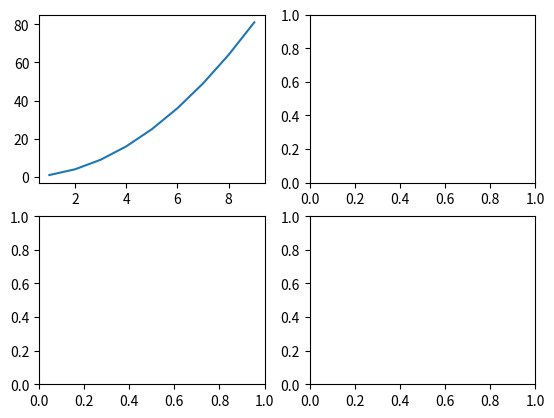

Source code (Python): (Note: this script raises an exception after producing the figure.)
import numpy as np
import matplotlib.pyplot as plt

# A) Duotas sąrašas x=[1,2,3,4,5,6,7,8,9]
# Viename lange, skirtinguose grafikuose atvaizduokite 𝑥^2, 𝑥⋅3, 𝑥⋅𝑎, čia a - įvedamas vartotojo.
# Panaudokite skirtingas spalvas, linijų tipus.

x = [1, 2, 3, 4, 5, 6, 7, 8, 9]
x_three = np.array(x) * 3
x_zero = np.array(x) * 0

def squared(x):
    return np.array(x) ** 2

def input_a():
    a = int(input(f'Įveskite kažkokį skaičių: '))
    return np.array(x) * a # tik asys keiciasi

langas, grafikas = plt.subplots(2, 2)
grafikas[0][0].plot(x, squared(x))
grafikas[0][1].plot(x, input_a())
grafikas[1][0].plot(x, x_three)
grafikas[1][1].plot(x, x_zero)

plt.show()

# y = [1, 2, 3, 4, 5, 6, 7, 8, 9]

# x_squared = x * 2
# x_3 = x * 3
# x_input = x * a